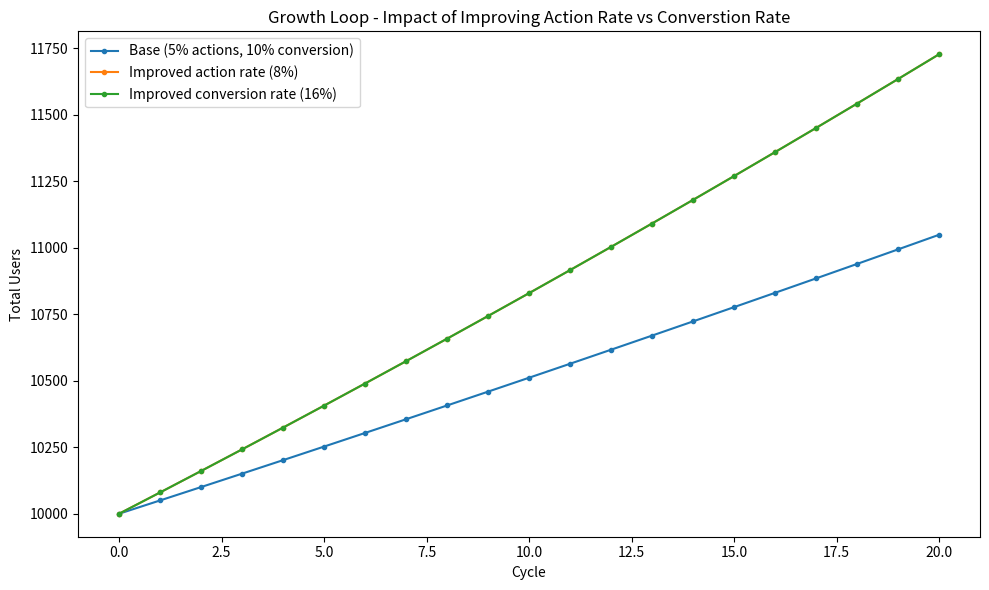

The matplotlib source for this figure:
import pandas as pd
import numpy as np 
import matplotlib.pyplot as plt

def simulate_growth_loop( 
initial_users,
action_rate,
conversion_rate,
cycles,
label):
    """ Simulates a vrial growth loop over multiple cycles"""
    users = [initial_users]
    n = int(cycles)
    for cycle in range(n):
        current_users = users[-1] # -1 means the last element in the list
        new_users = current_users * action_rate * conversion_rate
        users.append(current_users + new_users)

        #print(f"cycles+1: {cycles + 1}, len(users): {len(users)}")
    return pd.DataFrame({
            'cycle': range(cycles + 1),
            'total_users': users,
            'label': [label] * len(users)
        })

# Base scenario
base = simulate_growth_loop(
    initial_users=10000,
    action_rate=0.05,
    conversion_rate=0.10,
    cycles=20,
    label='Base (5% actions, 10% conversion)'
)

# Improved action rate
improved_action = simulate_growth_loop(
    initial_users=10000,
    action_rate=0.08,
    conversion_rate=0.10,
    cycles=20,
    label='Improved action rate (8%)'
)

# Improved conversion rate
improved_conversion = simulate_growth_loop(
    initial_users=10000,
    action_rate=0.05,
    conversion_rate=0.16,
    cycles=20,
    label='Improved conversion rate (16%)'
)

# Print cycle 0, 5, 10, 20 for each scenario
print("=== Growth Loop Simulation ===")
print(f"{'Cycle':<8} {'Base':>12} {'Action+':>12} {'Convert+':>12}")
for cycle in [0, 5, 10, 20]:
    b = base[base['cycle'] == cycle]['total_users'].values[0]
    a = improved_action[improved_action['cycle'] == cycle]['total_users'].values[0]
    c = improved_conversion[improved_conversion['cycle'] == cycle]['total_users'].values[0]
    print(f"{cycle:<8} {b:>12,.0f} {a:12,.0f} {c:>12,.0f}")

# Plot
plt.figure(figsize=(10, 6))
for df in [base, improved_action, improved_conversion]:
    plt.plot(df['cycle'], df['total_users'], marker='o', markersize=3, label=df['label'].iloc[0])

plt.xlabel('Cycle')
plt.ylabel('Total Users')
plt.title('Growth Loop - Impact of Improving Action Rate vs Converstion Rate')
plt.legend()
plt.tight_layout()
plt.savefig('growth_loop.png')
print("\nChart saved as growth_loop.png\n")
